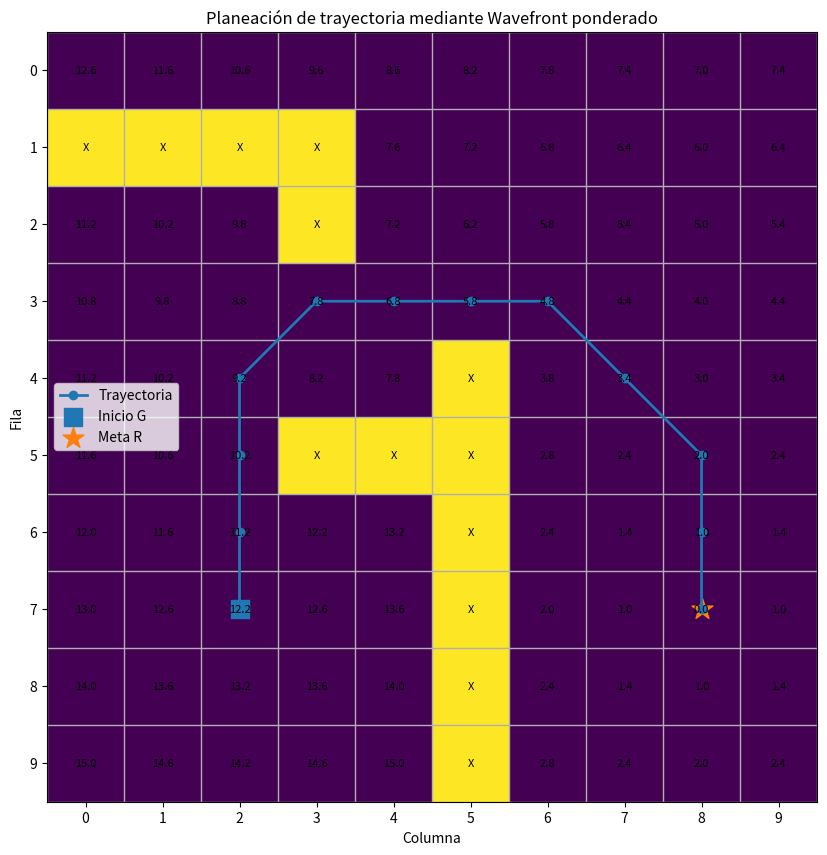

Write the Python code that produced this figure.

import heapq
import numpy as np
import matplotlib.pyplot as plt

mapa = np.array([
    [0, 0, 0, 0, 0, 0, 0, 0, 0, 0],
    [1, 1, 1, 1, 0, 0, 0, 0, 0, 0],
    [0, 0, 0, 1, 0, 0, 0, 0, 0, 0],
    [0, 0, 0, 0, 0, 0, 0, 0, 0, 0],
    [0, 0, 0, 0, 0, 1, 0, 0, 0, 0],
    [0, 0, 0, 1, 1, 1, 0, 0, 0, 0],
    [0, 0, 0, 0, 0, 1, 0, 0, 0, 0],
    [0, 0, 0, 0, 0, 1, 0, 0, 0, 0],
    [0, 0, 0, 0, 0, 1, 0, 0, 0, 0],
    [0, 0, 0, 0, 0, 1, 0, 0, 0, 0]
], dtype=int)

inicio = (7, 2)
meta = (7, 8)

print("Dimensiones del mapa:", mapa.shape)
print("Posición inicial:", inicio)
print("Posición meta:", meta)



movimientos = [
    (-1,  0, 1.0), ( 1,  0, 1.0),
    ( 0, -1, 1.0), ( 0,  1, 1.0),
    (-1, -1, 1.4), (-1,  1, 1.4),
    ( 1, -1, 1.4), ( 1,  1, 1.4)
]

for movimiento in movimientos:
    print(movimiento)



def posicion_valida(mapa, fila, columna):
    """Comprueba que una celda esté dentro del mapa y se encuentre libre."""
    filas, columnas = mapa.shape
    if not (0 <= fila < filas and 0 <= columna < columnas):
        return False
    return mapa[fila, columna] == 0


def diagonal_permitida(mapa, actual, movimiento):
    """Impide atravesar diagonalmente las esquinas de los obstáculos."""
    fila, columna = actual
    df, dc, _ = movimiento

    if df == 0 or dc == 0:
        return True

    celda_vertical = (fila + df, columna)
    celda_horizontal = (fila, columna + dc)

    return (
        posicion_valida(mapa, *celda_vertical) and
        posicion_valida(mapa, *celda_horizontal)
    )



def calcular_mapa_costos(mapa, meta):
    """Calcula el costo mínimo desde cada celda libre hasta la meta."""
    filas, columnas = mapa.shape
    costos = np.full((filas, columnas), np.inf, dtype=float)
    costos[meta] = 0.0
    cola = [(0.0, meta[0], meta[1])]

    while cola:
        costo_actual, fila, columna = heapq.heappop(cola)

        if costo_actual > costos[fila, columna]:
            continue

        actual = (fila, columna)

        for movimiento in movimientos:
            df, dc, costo_movimiento = movimiento
            nf, nc = fila + df, columna + dc

            if not posicion_valida(mapa, nf, nc):
                continue
            if not diagonal_permitida(mapa, actual, movimiento):
                continue

            nuevo_costo = costo_actual + costo_movimiento

            if nuevo_costo < costos[nf, nc]:
                costos[nf, nc] = nuevo_costo
                heapq.heappush(cola, (nuevo_costo, nf, nc))

    return costos


costos = calcular_mapa_costos(mapa, meta)
np.set_printoptions(precision=1, suppress=True)
costos



def extraer_trayectoria(mapa, costos, inicio, meta):
    """Obtiene la ruta siguiendo valores decrecientes del mapa de costos."""
    if np.isinf(costos[inicio]):
        raise RuntimeError("La posición inicial no tiene conexión con la meta.")

    trayectoria = [inicio]
    actual = inicio

    while actual != meta:
        fila, columna = actual
        mejor_vecino = None
        mejor_costo = costos[fila, columna]

        for movimiento in movimientos:
            df, dc, _ = movimiento
            nf, nc = fila + df, columna + dc

            if not posicion_valida(mapa, nf, nc):
                continue
            if not diagonal_permitida(mapa, actual, movimiento):
                continue

            if costos[nf, nc] < mejor_costo:
                mejor_costo = costos[nf, nc]
                mejor_vecino = (nf, nc)

        if mejor_vecino is None:
            raise RuntimeError("No fue posible continuar hacia la meta.")

        actual = mejor_vecino
        trayectoria.append(actual)

    return trayectoria


trayectoria = extraer_trayectoria(mapa, costos, inicio, meta)
trayectoria



def calcular_costo_trayectoria(trayectoria):
    costo_total = 0.0
    cartesianos = 0
    diagonales = 0

    for actual, siguiente in zip(trayectoria[:-1], trayectoria[1:]):
        df = abs(siguiente[0] - actual[0])
        dc = abs(siguiente[1] - actual[1])

        if df == 1 and dc == 1:
            costo_total += 1.4
            diagonales += 1
        else:
            costo_total += 1.0
            cartesianos += 1

    return costo_total, cartesianos, diagonales


costo_total, n_cartesianos, n_diagonales = calcular_costo_trayectoria(trayectoria)

print("Trayectoria encontrada:")
for numero, posicion in enumerate(trayectoria):
    print(f"Paso {numero:2d}: {posicion}")

print("Número total de movimientos:", len(trayectoria) - 1)
print("Movimientos cartesianos:", n_cartesianos)
print("Movimientos diagonales:", n_diagonales)
print("Costo total calculado:", round(costo_total, 2))
print("Costo almacenado en el inicio:", round(costos[inicio], 2))



def mostrar_resultado(mapa, costos, trayectoria, inicio, meta):
    figura, eje = plt.subplots(figsize=(10, 10))
    eje.imshow(mapa, origin="upper", interpolation="none")

    for fila in range(mapa.shape[0]):
        for columna in range(mapa.shape[1]):
            if mapa[fila, columna] == 1:
                texto = "X"
            elif np.isinf(costos[fila, columna]):
                texto = "∞"
            else:
                texto = f"{costos[fila, columna]:.1f}"

            eje.text(columna, fila, texto, ha="center", va="center", fontsize=8)

    filas_ruta = [p[0] for p in trayectoria]
    columnas_ruta = [p[1] for p in trayectoria]

    eje.plot(columnas_ruta, filas_ruta, marker="o", linewidth=2, label="Trayectoria")
    eje.scatter(inicio[1], inicio[0], marker="s", s=180, label="Inicio G")
    eje.scatter(meta[1], meta[0], marker="*", s=250, label="Meta R")

    eje.set_xticks(np.arange(mapa.shape[1]))
    eje.set_yticks(np.arange(mapa.shape[0]))
    eje.set_xticks(np.arange(-0.5, mapa.shape[1], 1), minor=True)
    eje.set_yticks(np.arange(-0.5, mapa.shape[0], 1), minor=True)
    eje.grid(which="minor", linewidth=1)
    eje.tick_params(which="minor", bottom=False, left=False)

    eje.set_title("Planeación de trayectoria mediante Wavefront ponderado")
    eje.set_xlabel("Columna")
    eje.set_ylabel("Fila")
    eje.legend()
    plt.show()


mostrar_resultado(mapa, costos, trayectoria, inicio, meta)
